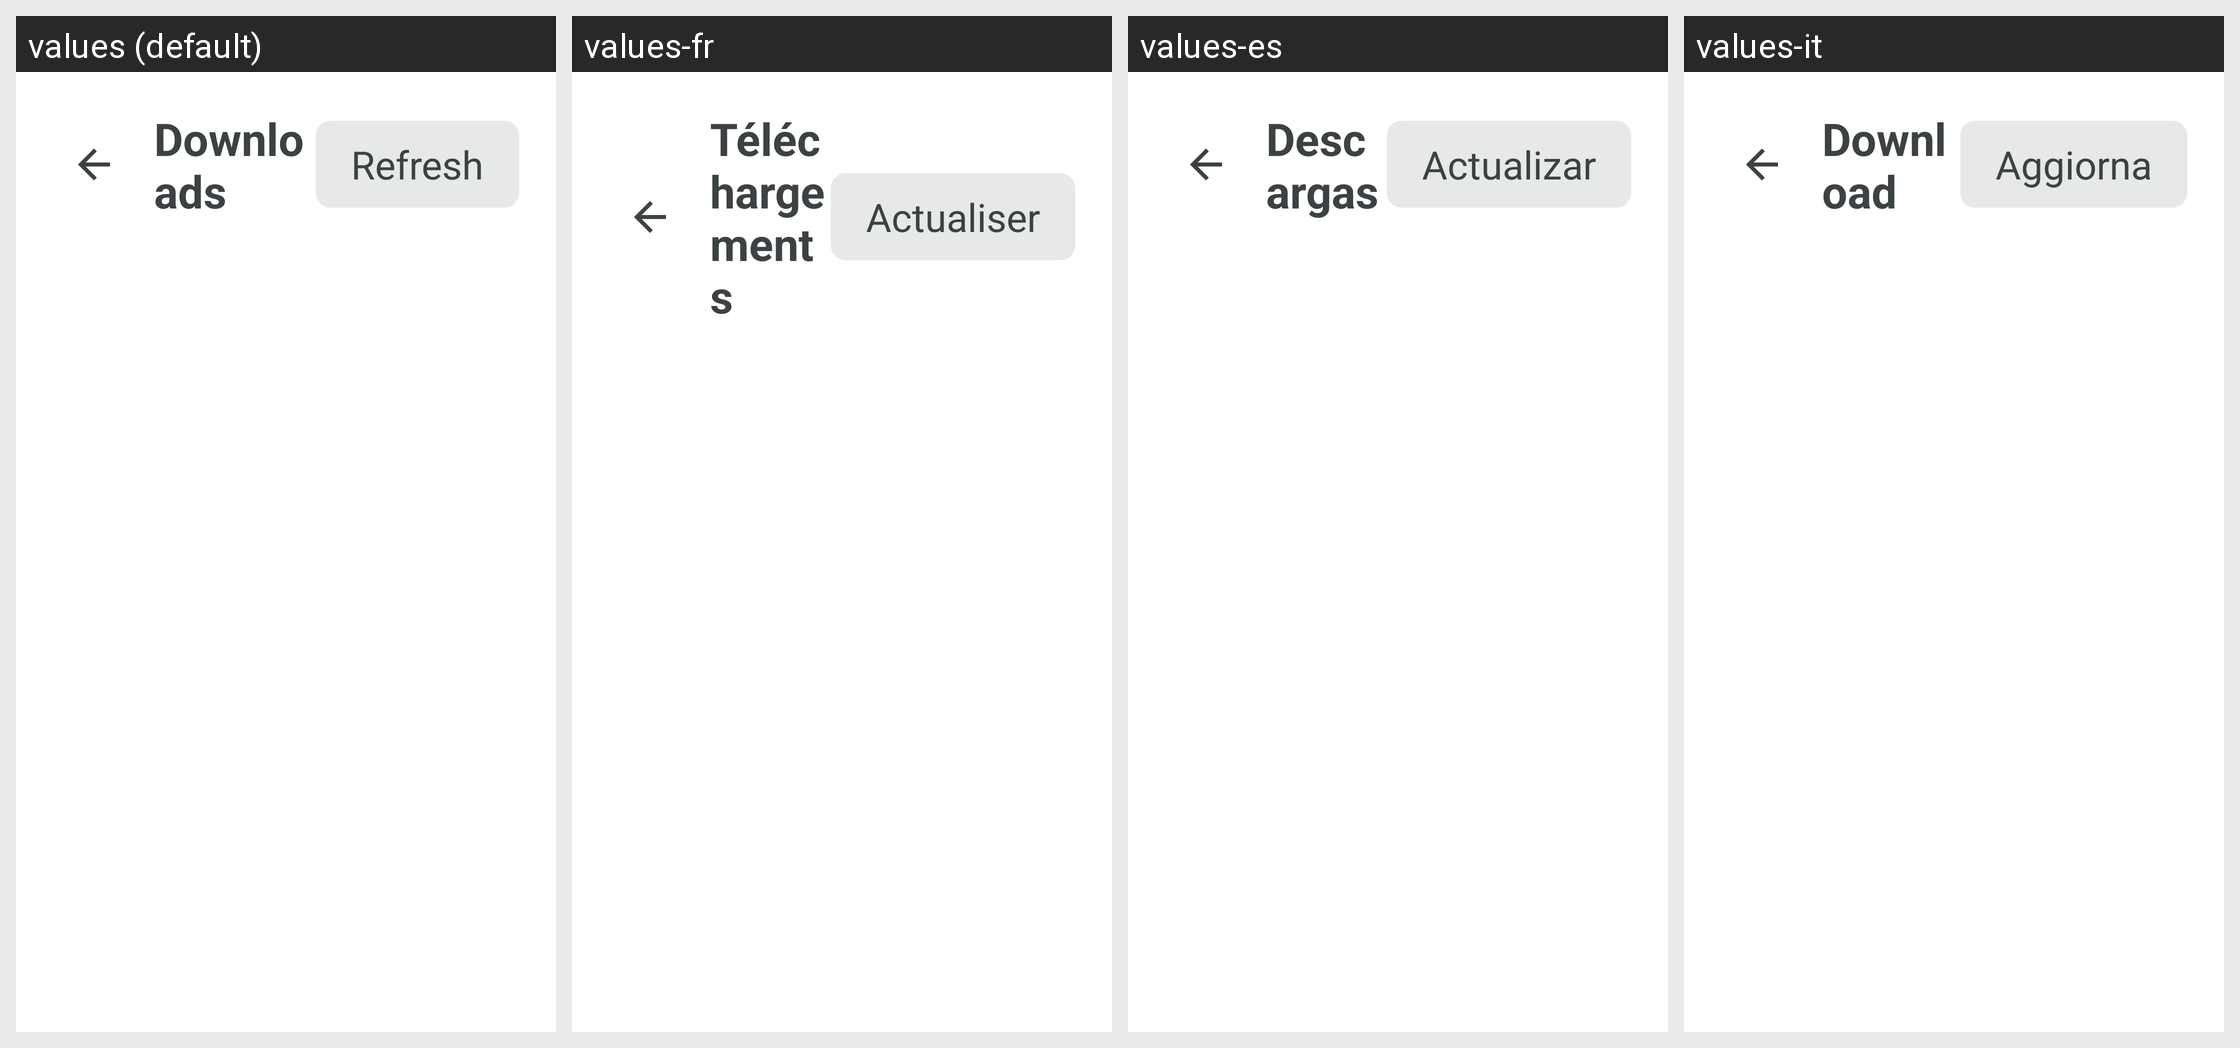

The Android screen above is rendered under several locales of the same app. Produce the string resources it draws, with the default and per-locale values.
Android screen res/layout/activity_downloads.xml rendered under 4 locales, left to right: values (default), values-fr, values-es, values-it. Device: Nexus 5 (rendered at 1080×1920; each locale shown at half size, 540×960, under a caption strip naming it); theme Theme.MG4SimpleLauncher.
Other locales in the repository, not shown: values-de.
Strings drawn on this screen, with the default value and each locale's value (text and hints the layout hard-codes, and strings that could not be matched under every locale, appear in the picture but are not listed):

downloads_title
  values: Downloads
  values-fr: Téléchargements
  values-es: Descargas
  values-it: Download

charging_refresh
  values: Refresh
  values-fr: Actualiser
  values-es: Actualizar
  values-it: Aggiorna
